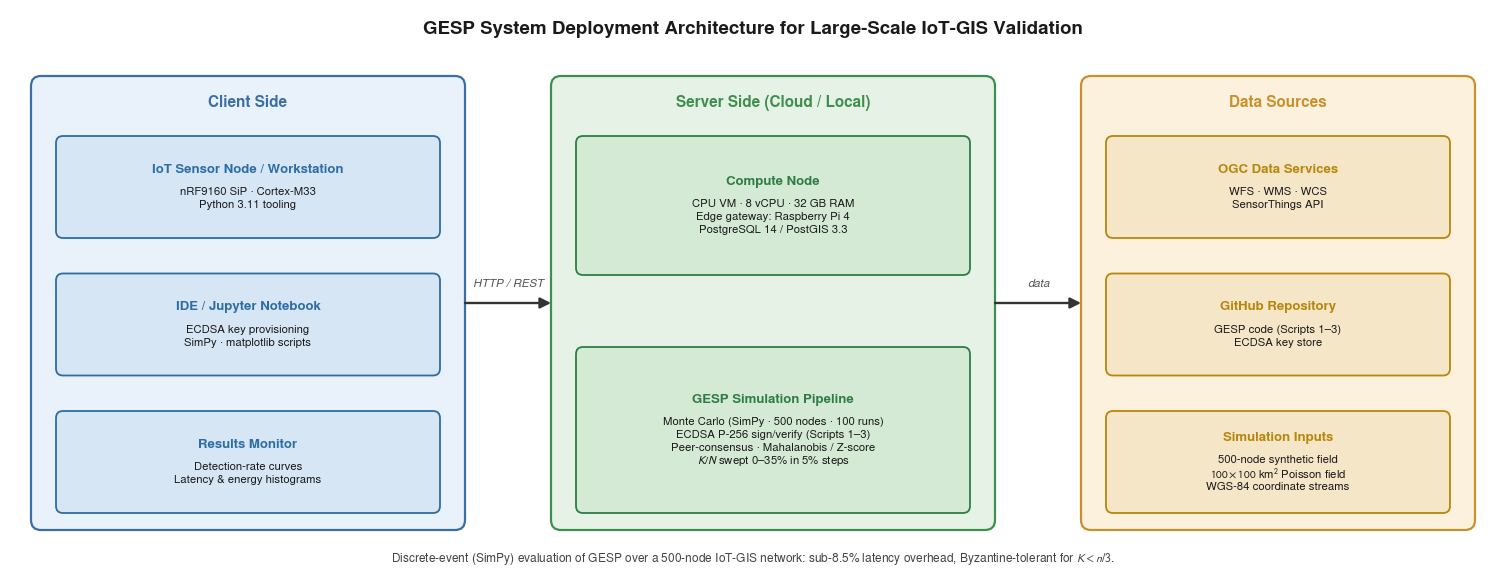

Recreate this plot in Python.
import os, sys
import matplotlib
matplotlib.use("Agg")
import matplotlib.pyplot as plt
from matplotlib.patches import FancyBboxPatch, FancyArrowPatch

plt.rcParams.update({
    "font.family": "sans-serif",
    "font.sans-serif": ["Nimbus Sans", "Helvetica", "Arial"],
    "mathtext.fontset": "stixsans",
    "pdf.fonttype": 42, "ps.fonttype": 42,
    "savefig.bbox": "tight", "savefig.pad_inches": 0.03,
})

TH_CLIENT = dict(cont_fill="#E9F1FB", cont_edge="#3A6EA5",
                 box_fill="#D6E6F5", box_edge="#2E6DA4")
TH_SERVER = dict(cont_fill="#E6F2E6", cont_edge="#3E8E4E",
                 box_fill="#D5EAD5", box_edge="#2E7D45")
TH_DATA   = dict(cont_fill="#FBF1DC", cont_edge="#C8912B",
                 box_fill="#F5E6C8", box_edge="#B8860B")

CLIENT = ("Client Side", TH_CLIENT, [
    ("IoT Sensor Node / Workstation", ["nRF9160 SiP \u00b7 Cortex-M33",
                                        "Python 3.11 tooling"]),
    ("IDE / Jupyter Notebook",        ["ECDSA key provisioning",
                                        "SimPy \u00b7 matplotlib scripts"]),
    ("Results Monitor",               ["Detection-rate curves",
                                        "Latency & energy histograms"]),
])
SERVER = ("Server Side (Cloud / Local)", TH_SERVER, [
    ("Compute Node",            ["CPU VM \u00b7 8 vCPU \u00b7 32 GB RAM",
                                 "Edge gateway: Raspberry Pi 4",
                                 "PostgreSQL 14 / PostGIS 3.3"]),
    ("GESP Simulation Pipeline", ["Monte Carlo (SimPy · 500 nodes · 100 runs)",
                                  "ECDSA P-256 sign/verify (Scripts 1\u20133)",
                                  "Peer-consensus \u00b7 Mahalanobis / Z-score",
                                  r"$K/N$ swept 0–35% in 5% steps"]),
])
DATA = ("Data Sources", TH_DATA, [
    ("OGC Data Services",  ["WFS \u00b7 WMS \u00b7 WCS", "SensorThings API"]),
    ("GitHub Repository",  ["GESP code (Scripts 1\u20133)", "ECDSA key store"]),
    ("Simulation Inputs",  ["500-node synthetic field",
                            r"$100\times100$ km$^2$ Poisson field",
                            "WGS-84 coordinate streams"]),
])

W_IN, H_IN = 15.0, 5.8
def lh(fs): return fs * 1.16 / 72.0

fig = plt.figure(figsize=(W_IN, H_IN))
ax = fig.add_axes([0, 0, 1, 1]); ax.set_xlim(0, W_IN); ax.set_ylim(0, H_IN); ax.axis("off")

def draw_box(cx, cy, w, h, header, body, fill, edge, hfs=9.5, bfs=8.2, gap_hd=0.08):
    ax.add_patch(FancyBboxPatch((cx-w/2, cy-h/2), w, h,
        boxstyle="round,pad=0.02,rounding_size=0.07",
        linewidth=1.3, edgecolor=edge, facecolor=fill, mutation_aspect=1.0, zorder=3))
    HH, LB = lh(hfs), lh(bfs)
    block_h = HH + (gap_hd + len(body)*LB if body else 0)
    top = cy + block_h/2
    ax.text(cx, top - HH/2, header, ha="center", va="center",
            fontsize=hfs, fontweight="bold", color=edge, zorder=4)
    y = top - HH - gap_hd
    for line in body:
        ax.text(cx, y - LB/2, line, ha="center", va="center",
                fontsize=bfs, color="#1a1a1a", zorder=4)
        y -= LB

def arrow(x0, y0, x1, y1, color="#333333", lw=1.7, ms=16):
    ax.add_patch(FancyArrowPatch((x0,y0),(x1,y1), arrowstyle="-|>",
        mutation_scale=ms, linewidth=lw, color=color, shrinkA=0, shrinkB=0, zorder=2))

PAN_Y0, PAN_Y1 = 0.55, 5.05
HDR_Y = 4.80
SUB_TOP, SUB_BOT = 4.45, 0.72
panels = [(0.30, 4.60, CLIENT), (5.50, 9.90, SERVER), (10.80, 14.70, DATA)]

def draw_panel(x0, x1, spec):
    title, th, boxes = spec
    ax.add_patch(FancyBboxPatch((x0, PAN_Y0), x1-x0, PAN_Y1-PAN_Y0,
        boxstyle="round,pad=0.02,rounding_size=0.10",
        linewidth=1.6, edgecolor=th["cont_edge"], facecolor=th["cont_fill"],
        mutation_aspect=1.0, zorder=1))
    ax.text((x0+x1)/2, HDR_Y, title, ha="center", va="center",
            fontsize=11, fontweight="bold", color=th["cont_edge"], zorder=4)
    cx = (x0+x1)/2; sub_w = (x1-x0) - 0.5
    n = len(boxes)
    if n == 3:
        h = 0.98; gap = (SUB_TOP - SUB_BOT - n*h)/(n-1)
        centers = [SUB_TOP - h/2 - i*(h+gap) for i in range(n)]
        heights = [h]*n
    else:
        h0, h1 = 1.35, 1.62
        c0 = SUB_TOP - h0/2
        c1 = SUB_BOT + h1/2
        centers = [c0, c1]; heights = [h0, h1]
    for (hdr, body), cy, h in zip(boxes, centers, heights):
        draw_box(cx, cy, sub_w, h, hdr, body, th["box_fill"], th["box_edge"])

for x0, x1, spec in panels:
    draw_panel(x0, x1, spec)

mid_y = (PAN_Y0 + PAN_Y1) / 2
arrow(4.60 + 0.02, mid_y, 5.50 - 0.02, mid_y)
ax.text((4.60 + 5.50)/2, mid_y + 0.14, "HTTP / REST", ha="center", va="bottom",
        fontsize=8.3, style="italic", color="#555555", zorder=4)
arrow(9.90 + 0.02, mid_y, 10.80 - 0.02, mid_y)
ax.text((9.90 + 10.80)/2, mid_y + 0.14, "data", ha="center", va="bottom",
        fontsize=8.3, style="italic", color="#555555", zorder=4)

ax.text(W_IN/2, H_IN - 0.26,
        "GESP System Deployment Architecture for Large-Scale IoT-GIS Validation",
        ha="center", va="center", fontsize=13.5, fontweight="bold", color="#1a1a1a")
ax.text(W_IN/2, 0.24,
        "Discrete-event (SimPy) evaluation of GESP over a 500-node IoT-GIS "
        "network: sub-8.5% latency overhead, Byzantine-tolerant for $K<n/3$.",
        ha="center", va="center", fontsize=8.6, color="#444444")

outdir = sys.argv[1] if len(sys.argv) > 1 else "."
os.makedirs(outdir, exist_ok=True)
fig.savefig(os.path.join(outdir, "fig_gesp_system.pdf"))
fig.savefig(os.path.join(outdir, "fig_gesp_system.png"), dpi=600)
plt.close(fig)
print("wrote fig_gesp_system.{png,pdf} to", os.path.abspath(outdir))
